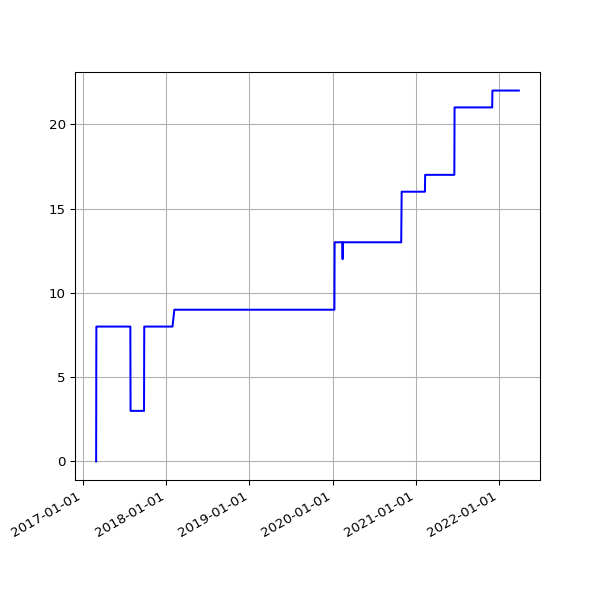

The table this chart was drawn from, first rows:
date, value
2017-02-28 04:54:52 +0000, 0
2017-03-01 04:56:47 +0000, 8
2017-03-02 04:52:09 +0000, 8
2017-03-03 04:50:16 +0000, 8
2017-03-04 04:52:18 +0000, 8
2017-03-05 05:53:50 +0000, 8
2017-03-06 04:50:07 +0000, 8
2017-03-07 04:53:22 +0000, 8
2017-03-08 04:52:15 +0000, 8
2017-03-09 04:56:14 +0000, 8
2017-03-10 05:12:14 +0000, 8
2017-03-11 04:48:35 +0000, 8
2017-03-12 04:50:46 +0000, 8
2017-03-13 04:50:53 +0000, 8
2017-03-14 04:54:45 +0000, 8
2017-03-15 05:06:17 +0000, 8
2017-03-16 04:54:40 +0000, 8
2017-03-17 04:55:36 +0000, 8
2017-03-18 05:20:46 +0000, 8
2017-03-19 04:50:40 +0000, 8
2017-03-20 04:49:47 +0000, 8
2017-03-21 04:49:18 +0000, 8
2017-03-22 04:52:30 +0000, 8
2017-03-23 05:09:15 +0000, 8
2017-03-24 04:52:10 +0000, 8
2017-03-25 04:48:52 +0000, 8
2017-03-26 04:50:08 +0100, 8
2017-03-27 04:56:38 +0100, 8
2017-03-28 04:56:11 +0100, 8
2017-03-29 05:47:37 +0100, 8
2017-03-30 05:00:36 +0100, 8
2017-03-31 05:07:39 +0100, 8
2017-04-01 04:57:30 +0100, 8
2017-04-02 04:57:21 +0100, 8
2017-04-03 04:58:56 +0100, 8
2017-04-04 04:56:33 +0100, 8
2017-04-05 04:56:08 +0100, 8
2017-04-06 04:59:05 +0100, 8
2017-04-07 04:57:54 +0100, 8
2017-04-08 04:55:56 +0100, 8
2017-04-09 04:57:11 +0100, 8
2017-04-10 04:55:46 +0100, 8
2017-04-11 04:59:51 +0100, 8
2017-04-12 04:56:22 +0100, 8
2017-04-13 04:58:49 +0100, 8
2017-04-14 04:57:13 +0100, 8
2017-04-15 04:57:19 +0100, 8
2017-04-16 04:57:07 +0100, 8
2017-04-17 04:58:36 +0100, 8
2017-04-18 05:01:35 +0100, 8
2017-04-19 04:58:22 +0100, 8
2017-04-20 05:01:55 +0100, 8
2017-04-21 04:58:20 +0100, 8
2017-04-22 04:58:08 +0100, 8
2017-04-23 04:58:41 +0100, 8
2017-04-24 04:55:37 +0100, 8
2017-04-25 04:59:39 +0100, 8
2017-04-26 04:52:25 +0100, 8
2017-04-27 05:04:08 +0100, 8
2017-04-28 05:03:45 +0100, 8
... 1,300 more rows
